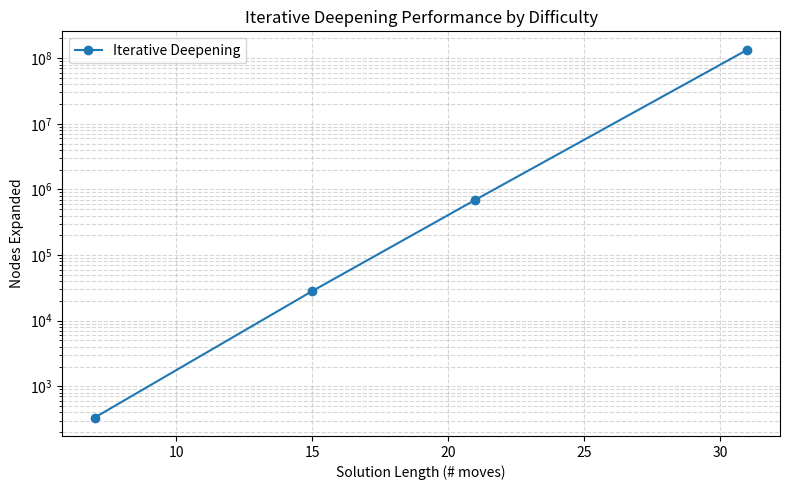
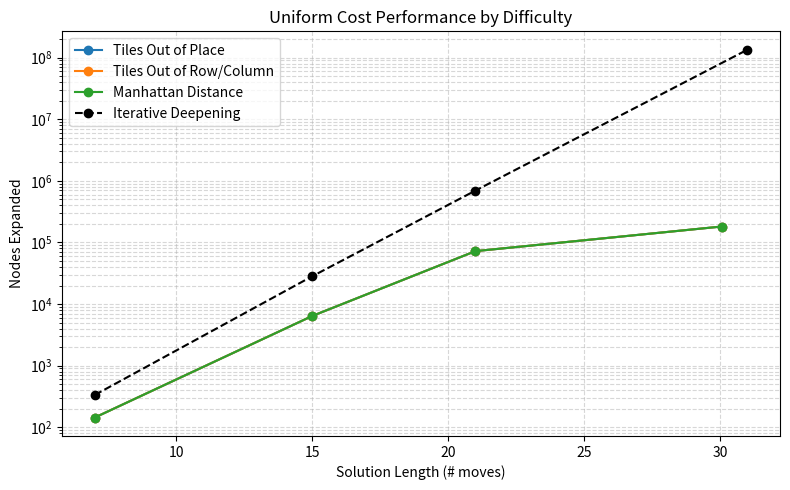
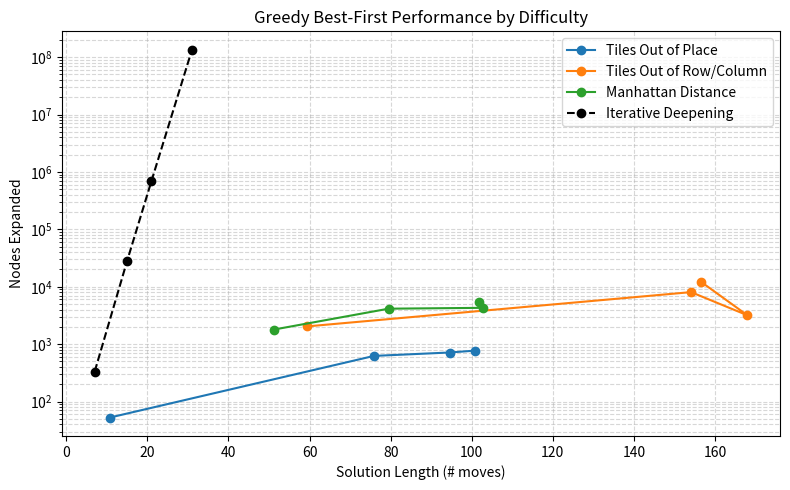
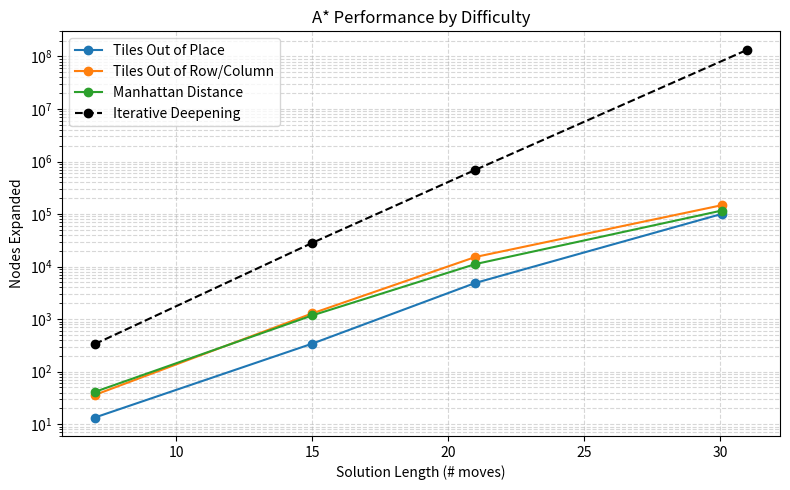

Recreate these plots in Python, in order.
import matplotlib.pyplot as plt

DIFFICULTY_ORDER = ["Easy", "Medium", "Hard", "Worst"]

def make_metrics(nodes, lengths):
    return {
        difficulty: {"nodes": nodes[index], "length": lengths[index]}
        for index, difficulty in enumerate(DIFFICULTY_ORDER)
    }

ALGORITHM_RESULTS = {
    ("Iterative Deepening", "N/A"): {
        "Easy": {"nodes": 334.1, "length": 7.0},
        "Medium": {"nodes": 28269.0, "length": 15.0},
        "Hard": {"nodes": 695113.1, "length": 21.0},
        "Worst": {"nodes": 134381277.0, "length": 31.0},
    },
    ("Uniform Cost", "Tiles Out of Place"): make_metrics(
        nodes=[143.7, 6407.25, 72320.5, 181315.7],
        lengths=[7.0, 15.0, 21.0, 30.05],
    ),
    ("Uniform Cost", "Tiles Out of Row/Column"): make_metrics(
        nodes=[143.7, 6407.25, 72320.5, 181315.7],
        lengths=[7.0, 15.0, 21.0, 30.05],
    ),
    ("Uniform Cost", "Manhattan Distance"): make_metrics(
        nodes=[143.7, 6407.25, 72320.5, 181315.7],
        lengths=[7.0, 15.0, 21.0, 30.05],
    ),
    ("Greedy Best-First", "Tiles Out of Place"): make_metrics(
        nodes=[52.675, 624.8, 716.2, 771.55],
        lengths=[10.7, 75.9, 94.55, 100.75],
    ),
    ("Greedy Best-First", "Tiles Out of Row/Column"): make_metrics(
        nodes=[2035.4, 8066.777777777777, 3187.5, 12043.708333333334],
        lengths=[59.25, 154.11111111111111, 168.0, 156.66666666666666],
    ),
    ("Greedy Best-First", "Manhattan Distance"): make_metrics(
        nodes=[1797.175, 4150.8, 4295.375, 5444.55],
        lengths=[51.2, 79.5, 102.7, 101.7],
    ),
    ("A*", "Tiles Out of Place"): make_metrics(
        nodes=[13.35, 341.175, 4887.875, 100266.5],
        lengths=[7.0, 15.0, 21.0, 30.05],
    ),
    ("A*", "Tiles Out of Row/Column"): make_metrics(
        nodes=[35.925, 1285.675, 15238.45, 147064.0],
        lengths=[7.0, 15.0, 21.0, 30.05],
    ),
    ("A*", "Manhattan Distance"): make_metrics(
        nodes=[41.1, 1176.025, 11163.95, 116303.125],
        lengths=[7.0, 15.0, 21.0, 30.05],
    ),
}

def _series_from_metrics(metrics):
    lengths = [metrics[difficulty]["length"] for difficulty in DIFFICULTY_ORDER]
    nodes = [metrics[difficulty]["nodes"] for difficulty in DIFFICULTY_ORDER]
    return lengths, nodes

def plot_per_algorithm(results, baseline_key=("Iterative Deepening", "N/A")):
    algorithms = ["Iterative Deepening", "Uniform Cost", "Greedy Best-First", "A*"]
    baseline_lengths, baseline_nodes = _series_from_metrics(results[baseline_key])

    for algorithm in algorithms:
        plt.figure(figsize=(8, 5))
        plt.yscale("log")
        plt.grid(True, which="both", linestyle="--", alpha=0.5)
        plt.xlabel("Solution Length (# moves)")
        plt.ylabel("Nodes Expanded")

        if algorithm == "Iterative Deepening":
            lengths, nodes = _series_from_metrics(results[(algorithm, "N/A")])
            plt.plot(lengths, nodes, marker="o", label="Iterative Deepening")
        else:
            combos = [
                key for key in results.keys() if key[0] == algorithm
            ]
            for alg_key in combos:
                heuristic = alg_key[1]
                lengths, nodes = _series_from_metrics(results[alg_key])
                plt.plot(
                    lengths,
                    nodes,
                    marker="o",
                    label=heuristic,
                )
            plt.plot(
                baseline_lengths,
                baseline_nodes,
                marker="o",
                linestyle="--",
                color="black",
                label="Iterative Deepening",
            )

        plt.title(f"{algorithm} Performance by Difficulty")
        plt.legend()
        plt.tight_layout()
        plt.show()

if __name__ == "__main__":
    plot_per_algorithm(ALGORITHM_RESULTS)
